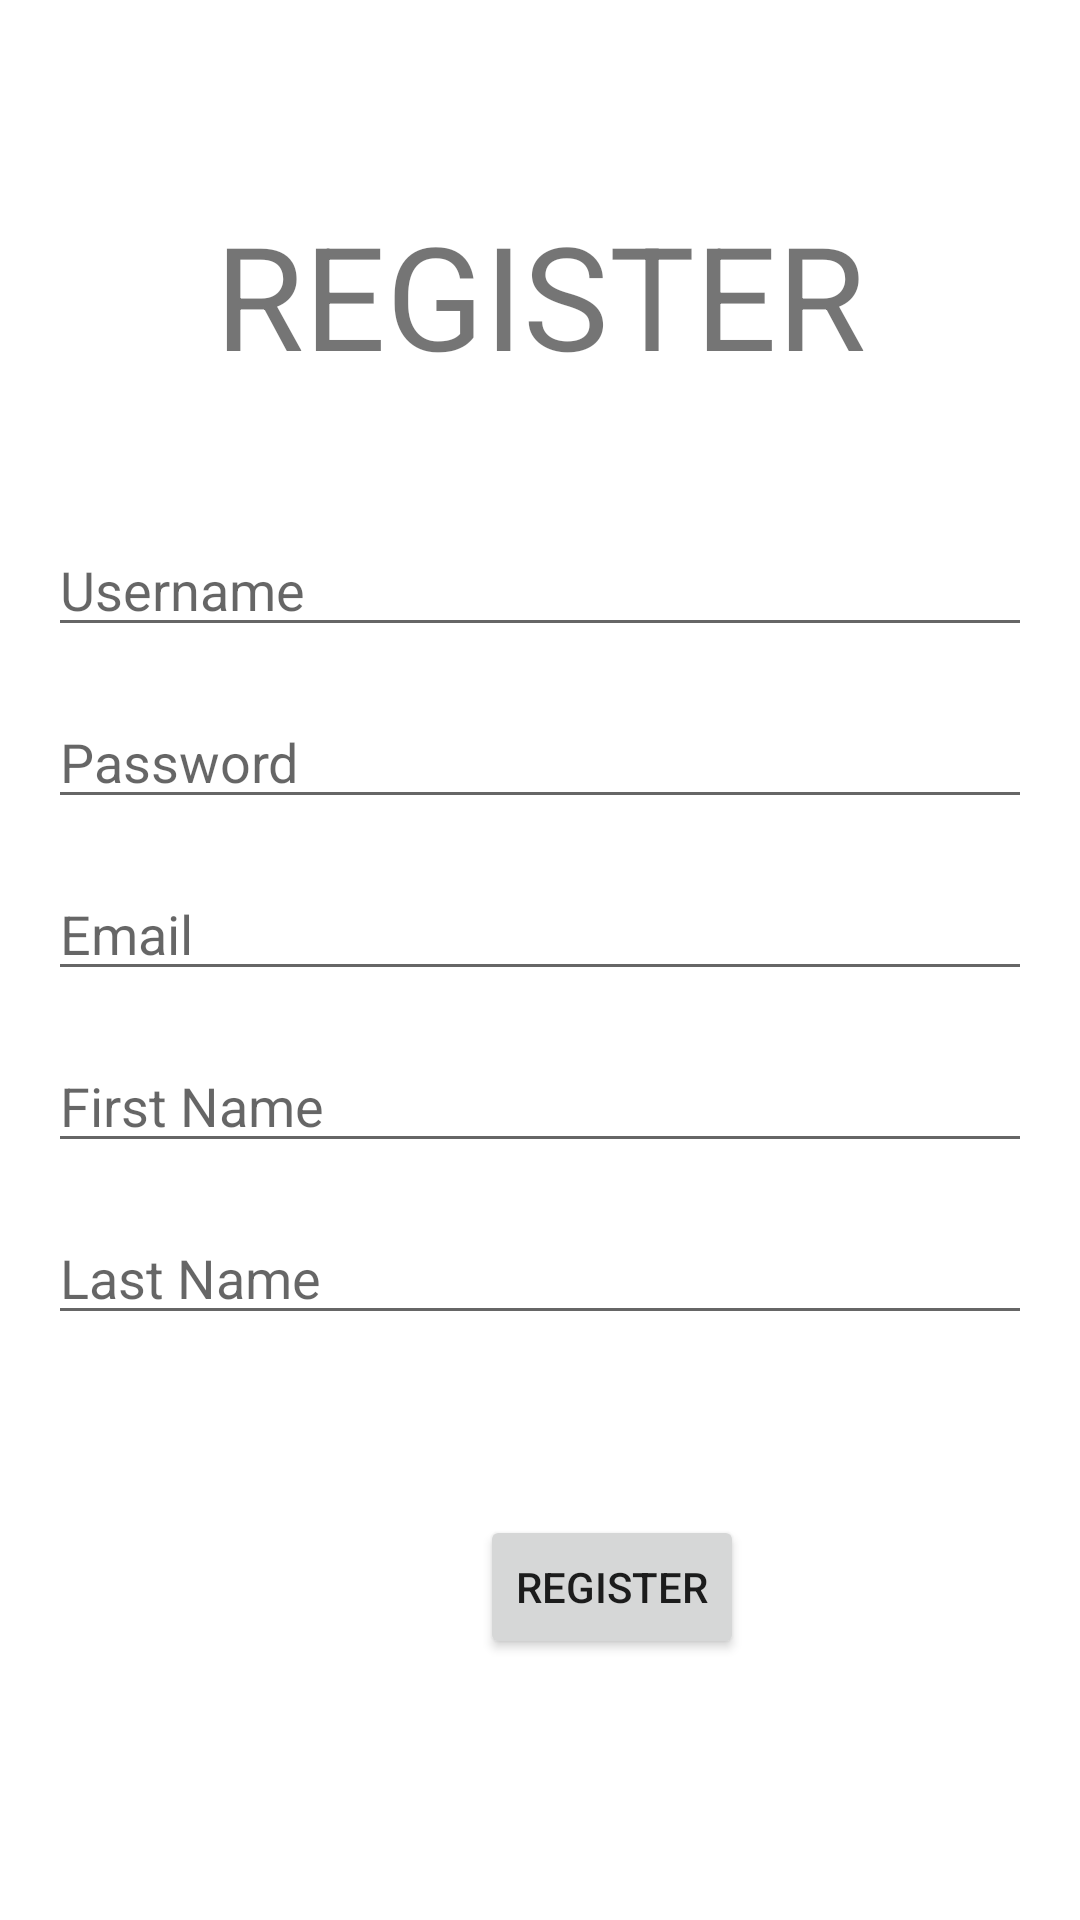

Android layout source for this screen:
<!-- AndroidManifest.xml: application theme Theme.UTSANMP_160421068 -->
<!-- res/layout/activity_register.xml -->
<?xml version="1.0" encoding="utf-8"?>
<ScrollView xmlns:android="http://schemas.android.com/apk/res/android"
    xmlns:app="http://schemas.android.com/apk/res-auto"
    xmlns:tools="http://schemas.android.com/tools"
    android:layout_width="match_parent"
    android:layout_height="match_parent"
    android:fillViewport="true">

    <androidx.constraintlayout.widget.ConstraintLayout
        android:layout_width="match_parent"
        android:layout_height="wrap_content"
        tools:context=".view.RegisterActivity">

        <EditText
            android:id="@+id/txtUser"
            android:layout_width="0dp"
            android:layout_height="wrap_content"
            android:layout_marginStart="16dp"
            android:layout_marginEnd="16dp"
            android:ems="10"
            android:hint="Username"
            android:inputType="text"
            app:layout_constraintBottom_toBottomOf="parent"
            app:layout_constraintEnd_toEndOf="parent"
            app:layout_constraintHorizontal_bias="0.0"
            app:layout_constraintStart_toStartOf="parent"
            app:layout_constraintTop_toTopOf="parent"
            app:layout_constraintVertical_bias="0.291" />

        <EditText
            android:id="@+id/txtPassword"
            android:layout_width="0dp"
            android:layout_height="wrap_content"
            android:layout_marginStart="16dp"
            android:layout_marginTop="16dp"
            android:layout_marginEnd="16dp"
            android:ems="10"
            android:hint="Password"
            android:inputType="text"
            app:layout_constraintBottom_toBottomOf="parent"
            app:layout_constraintEnd_toEndOf="parent"
            app:layout_constraintHorizontal_bias="0.0"
            app:layout_constraintStart_toStartOf="parent"
            app:layout_constraintTop_toBottomOf="@+id/txtUser"
            app:layout_constraintVertical_bias="0.0" />

        <EditText
            android:id="@+id/txtEmail"
            android:layout_width="0dp"
            android:layout_height="wrap_content"
            android:layout_marginStart="16dp"
            android:layout_marginTop="16dp"
            android:layout_marginEnd="16dp"
            android:ems="10"
            android:hint="Email"
            android:inputType="text"
            app:layout_constraintBottom_toBottomOf="parent"
            app:layout_constraintEnd_toEndOf="parent"
            app:layout_constraintHorizontal_bias="0.0"
            app:layout_constraintStart_toStartOf="parent"
            app:layout_constraintTop_toBottomOf="@+id/txtPassword"
            app:layout_constraintVertical_bias="0.0" />

        <EditText
            android:id="@+id/txtFirst"
            android:layout_width="0dp"
            android:layout_height="wrap_content"
            android:layout_marginStart="16dp"
            android:layout_marginTop="16dp"
            android:layout_marginEnd="16dp"
            android:ems="10"
            android:hint="First Name"
            android:inputType="text"
            app:layout_constraintBottom_toBottomOf="parent"
            app:layout_constraintEnd_toEndOf="parent"
            app:layout_constraintHorizontal_bias="0.0"
            app:layout_constraintStart_toStartOf="parent"
            app:layout_constraintTop_toBottomOf="@+id/txtEmail"
            app:layout_constraintVertical_bias="0.0" />

        <EditText
            android:id="@+id/txtLast"
            android:layout_width="0dp"
            android:layout_height="wrap_content"
            android:layout_marginStart="16dp"
            android:layout_marginTop="16dp"
            android:layout_marginEnd="16dp"
            android:ems="10"
            android:hint="Last Name"
            android:inputType="text"
            app:layout_constraintBottom_toBottomOf="parent"
            app:layout_constraintEnd_toEndOf="parent"
            app:layout_constraintHorizontal_bias="0.0"
            app:layout_constraintStart_toStartOf="parent"
            app:layout_constraintTop_toBottomOf="@+id/txtFirst"
            app:layout_constraintVertical_bias="0.0" />

        <TextView
            android:id="@+id/textView2"
            android:layout_width="0dp"
            android:layout_height="wrap_content"
            android:layout_marginStart="16dp"
            android:layout_marginEnd="16dp"
            android:gravity="center"
            android:text="REGISTER"
            android:textSize="48sp"
            app:layout_constraintBottom_toTopOf="@+id/txtUser"
            app:layout_constraintEnd_toEndOf="parent"
            app:layout_constraintHorizontal_bias="0.0"
            app:layout_constraintStart_toStartOf="parent"
            app:layout_constraintTop_toTopOf="parent"
            app:layout_constraintVertical_bias="0.599" />

        <Button
            android:id="@+id/btnRegister"
            android:layout_width="wrap_content"
            android:layout_height="wrap_content"
            android:layout_marginStart="160dp"
            android:layout_marginTop="232dp"
            android:text="Register"
            app:layout_constraintStart_toStartOf="parent"
            app:layout_constraintTop_toBottomOf="@+id/txtPassword" />

    </androidx.constraintlayout.widget.ConstraintLayout>
</ScrollView>
<!-- resources referenced by this layout -->
<resources>
  <style name="Theme.UTSANMP_160421068" parent="Theme.MaterialComponents.DayNight.DarkActionBar">
          
          <item name="colorPrimary">@color/purple_500</item>
          <item name="colorPrimaryVariant">@color/purple_700</item>
          <item name="colorOnPrimary">@color/white</item>
          
          <item name="colorSecondary">@color/teal_200</item>
          <item name="colorSecondaryVariant">@color/teal_700</item>
          <item name="colorOnSecondary">@color/black</item>
          
          <item name="android:statusBarColor">?attr/colorPrimaryVariant</item>
          
      </style>
  <!-- not gathered from this repository: default colours our renderer supplied (Android Studio template values) -->
  <color name="purple_500">#FF6200EE</color>
  <color name="purple_700">#FF3700B3</color>
  <color name="teal_200">#FF03DAC5</color>
  <color name="teal_700">#FF018786</color>
  <color name="black">#FF000000</color>
  <color name="white">#FFFFFFFF</color>
</resources>
